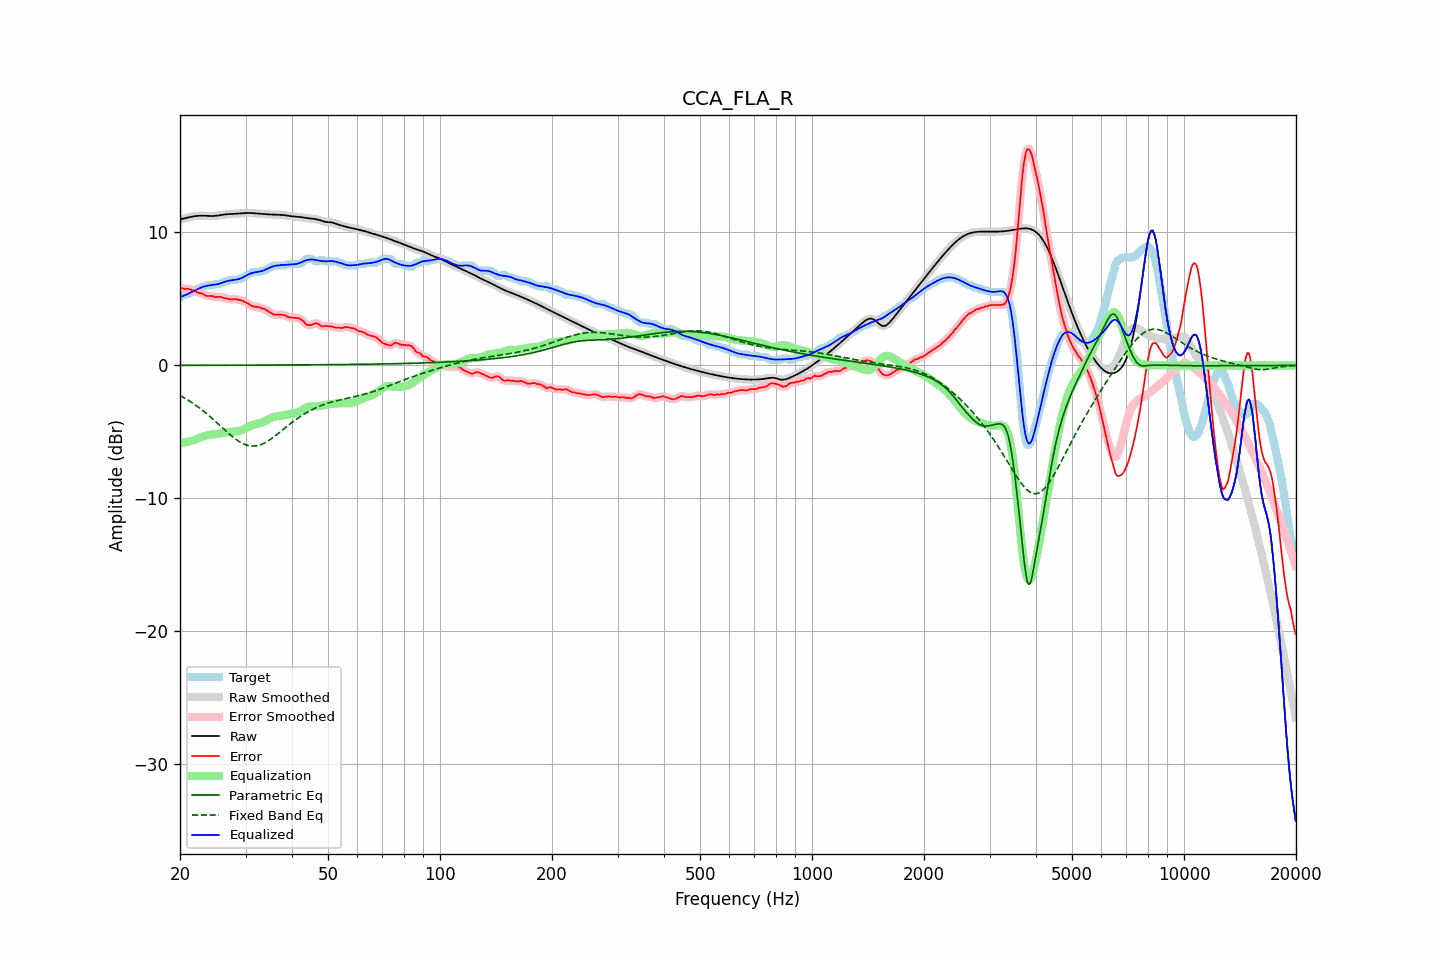

Data behind this chart, as committed beside it:
frequency, raw, error, smoothed, error_smoothed, equalization, parametric_eq, fixed_band_eq, equalized_raw, equalized_smoothed, target
20.00, 10.98, 5.86, 10.98, 5.86, -5.84, 0.01, -2.26, 5.14, 5.14, 5.12
20.20, 11.01, 5.83, 11.01, 5.82, -5.82, 0.01, -2.33, 5.18, 5.18, 5.17
20.40, 11.03, 5.78, 11.03, 5.79, -5.81, 0.01, -2.40, 5.23, 5.23, 5.26
20.61, 11.06, 5.74, 11.06, 5.77, -5.79, 0.01, -2.47, 5.28, 5.28, 5.32
20.81, 11.09, 5.77, 11.09, 5.75, -5.76, 0.01, -2.54, 5.33, 5.33, 5.32
21.02, 11.12, 5.76, 11.12, 5.75, -5.74, 0.01, -2.61, 5.38, 5.38, 5.36
21.23, 11.15, 5.72, 11.15, 5.73, -5.71, 0.01, -2.69, 5.44, 5.44, 5.43
21.44, 11.18, 5.69, 11.18, 5.70, -5.68, 0.01, -2.77, 5.50, 5.50, 5.48
21.66, 11.20, 5.66, 11.20, 5.65, -5.64, 0.01, -2.85, 5.56, 5.56, 5.54
21.87, 11.22, 5.61, 11.22, 5.61, -5.60, 0.01, -2.93, 5.62, 5.62, 5.61
22.09, 11.24, 5.55, 11.24, 5.54, -5.56, 0.01, -3.01, 5.68, 5.68, 5.69
22.31, 11.25, 5.49, 11.25, 5.49, -5.51, 0.01, -3.10, 5.74, 5.74, 5.76
22.54, 11.26, 5.43, 11.26, 5.45, -5.46, 0.01, -3.19, 5.80, 5.80, 5.82
22.76, 11.26, 5.44, 11.26, 5.42, -5.41, 0.01, -3.28, 5.85, 5.85, 5.82
22.99, 11.26, 5.39, 11.26, 5.38, -5.36, 0.01, -3.38, 5.90, 5.90, 5.87
23.22, 11.26, 5.33, 11.26, 5.32, -5.32, 0.01, -3.48, 5.93, 5.93, 5.93
23.45, 11.25, 5.25, 11.25, 5.26, -5.29, 0.01, -3.57, 5.97, 5.97, 6.01
23.69, 11.25, 5.22, 11.25, 5.23, -5.25, 0.01, -3.68, 5.99, 5.99, 6.02
23.92, 11.24, 5.22, 11.24, 5.22, -5.23, 0.01, -3.78, 6.02, 6.02, 6.02
24.16, 11.24, 5.22, 11.24, 5.22, -5.20, 0.01, -3.88, 6.03, 6.04, 6.02
24.40, 11.24, 5.22, 11.24, 5.20, -5.19, 0.01, -3.99, 6.05, 6.05, 6.02
24.65, 11.24, 5.18, 11.24, 5.17, -5.18, 0.01, -4.10, 6.06, 6.07, 6.06
24.89, 11.25, 5.13, 11.25, 5.15, -5.17, 0.01, -4.20, 6.08, 6.08, 6.12
25.14, 11.26, 5.14, 11.26, 5.15, -5.16, 0.01, -4.32, 6.11, 6.11, 6.12
25.39, 11.28, 5.16, 11.28, 5.15, -5.14, 0.01, -4.43, 6.14, 6.14, 6.12
25.65, 11.30, 5.17, 11.30, 5.15, -5.12, 0.01, -4.54, 6.18, 6.18, 6.13
25.91, 11.32, 5.12, 11.32, 5.12, -5.10, 0.01, -4.65, 6.22, 6.22, 6.20
26.16, 11.34, 5.08, 11.34, 5.08, -5.08, 0.02, -4.76, 6.26, 6.26, 6.26
26.43, 11.36, 5.04, 11.36, 5.05, -5.06, 0.02, -4.87, 6.30, 6.30, 6.32
26.69, 11.37, 5.05, 11.37, 5.03, -5.04, 0.02, -4.98, 6.33, 6.33, 6.32
26.96, 11.38, 5.02, 11.38, 5.00, -5.02, 0.02, -5.09, 6.36, 6.36, 6.36
27.23, 11.38, 4.96, 11.38, 4.98, -5.00, 0.02, -5.19, 6.38, 6.38, 6.42
27.50, 11.39, 4.97, 11.39, 4.97, -4.99, 0.02, -5.29, 6.40, 6.40, 6.42
27.77, 11.39, 4.97, 11.39, 4.97, -4.98, 0.02, -5.39, 6.42, 6.42, 6.42
28.05, 11.40, 4.98, 11.40, 4.98, -4.97, 0.02, -5.49, 6.43, 6.43, 6.42
28.33, 11.41, 4.99, 11.41, 4.97, -4.96, 0.02, -5.58, 6.45, 6.45, 6.42
28.62, 11.42, 4.94, 11.42, 4.95, -4.94, 0.02, -5.66, 6.48, 6.48, 6.48
28.90, 11.43, 4.91, 11.43, 4.93, -4.92, 0.02, -5.74, 6.51, 6.51, 6.52
29.19, 11.44, 4.92, 11.44, 4.89, -4.89, 0.02, -5.81, 6.55, 6.55, 6.52
29.48, 11.45, 4.86, 11.45, 4.85, -4.84, 0.02, -5.87, 6.61, 6.61, 6.59
29.78, 11.46, 4.79, 11.46, 4.80, -4.79, 0.02, -5.93, 6.67, 6.67, 6.67
30.08, 11.46, 4.73, 11.46, 4.73, -4.72, 0.02, -5.97, 6.74, 6.74, 6.74
30.38, 11.47, 4.67, 11.47, 4.67, -4.66, 0.02, -6.01, 6.81, 6.81, 6.80
30.68, 11.47, 4.60, 11.47, 4.59, -4.60, 0.02, -6.04, 6.87, 6.87, 6.87
30.99, 11.46, 4.52, 11.46, 4.52, -4.54, 0.02, -6.06, 6.92, 6.92, 6.94
31.30, 11.46, 4.45, 11.46, 4.46, -4.50, 0.02, -6.07, 6.96, 6.96, 7.00
31.61, 11.44, 4.42, 11.44, 4.42, -4.45, 0.02, -6.07, 6.99, 6.99, 7.02
31.93, 11.43, 4.41, 11.43, 4.41, -4.42, 0.02, -6.05, 7.01, 7.01, 7.02
32.24, 11.42, 4.40, 11.42, 4.40, -4.39, 0.02, -6.04, 7.03, 7.03, 7.02
32.57, 11.41, 4.39, 11.41, 4.38, -4.36, 0.02, -6.00, 7.05, 7.05, 7.02
32.89, 11.40, 4.36, 11.40, 4.34, -4.33, 0.02, -5.97, 7.07, 7.07, 7.05
33.22, 11.40, 4.27, 11.40, 4.31, -4.30, 0.02, -5.92, 7.10, 7.10, 7.12
33.55, 11.39, 4.27, 11.39, 4.26, -4.25, 0.02, -5.87, 7.14, 7.14, 7.12
33.89, 11.38, 4.22, 11.38, 4.21, -4.19, 0.03, -5.80, 7.19, 7.19, 7.16
34.23, 11.37, 4.15, 11.37, 4.15, -4.12, 0.03, -5.74, 7.25, 7.25, 7.23
34.57, 11.36, 4.07, 11.36, 4.07, -4.06, 0.03, -5.66, 7.31, 7.31, 7.30
34.92, 11.35, 3.99, 11.35, 3.98, -3.99, 0.03, -5.58, 7.36, 7.36, 7.37
35.27, 11.35, 3.91, 11.35, 3.91, -3.94, 0.03, -5.50, 7.41, 7.41, 7.44
35.62, 11.34, 3.84, 11.34, 3.85, -3.89, 0.03, -5.41, 7.45, 7.45, 7.51
35.97, 11.34, 3.82, 11.34, 3.82, -3.85, 0.03, -5.32, 7.49, 7.49, 7.52
... 635 more rows
